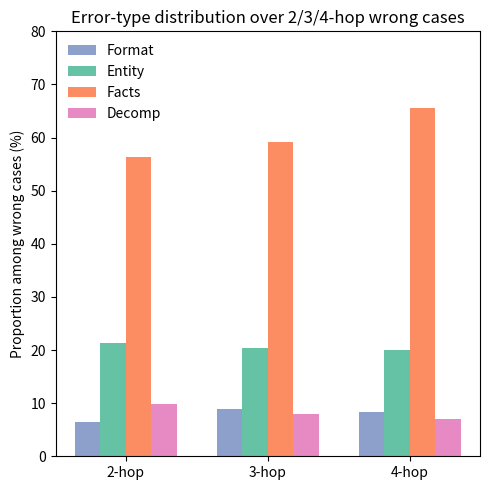

The script that saved this image:
import matplotlib.pyplot as plt
import numpy as np

# 百分比数据
format_pct = [6.5, 8.9, 8.4]
entity_pct = [21.3, 20.3, 20.0]
facts_pct  = [56.4, 59.1, 65.6]
decomp_pct = [9.8,  7.9,  7.0]

hops = ["2-hop", "3-hop", "4-hop"]
x = np.arange(len(hops))
width = 0.18  # 每根小柱子的宽度

plt.figure(figsize=(5, 5))  # 正方形画布
ax = plt.gca()

ax.bar(x - 1.5*width, format_pct, width, label="Format",  color="#8da0cb")
ax.bar(x - 0.5*width, entity_pct, width, label="Entity",  color="#66c2a5")
ax.bar(x + 0.5*width, facts_pct,  width, label="Facts",   color="#fc8d62")
ax.bar(x + 1.5*width, decomp_pct, width, label="Decomp",  color="#e78ac3")

ax.set_xticks(x)
ax.set_xticklabels(hops)
ax.set_ylabel("Proportion among wrong cases (%)")
ax.set_ylim(0, 80)  # 根据你数据调一下上限
ax.set_title("Error-type distribution over 2/3/4-hop wrong cases")
ax.legend(frameon=False)

plt.tight_layout()
plt.show()
